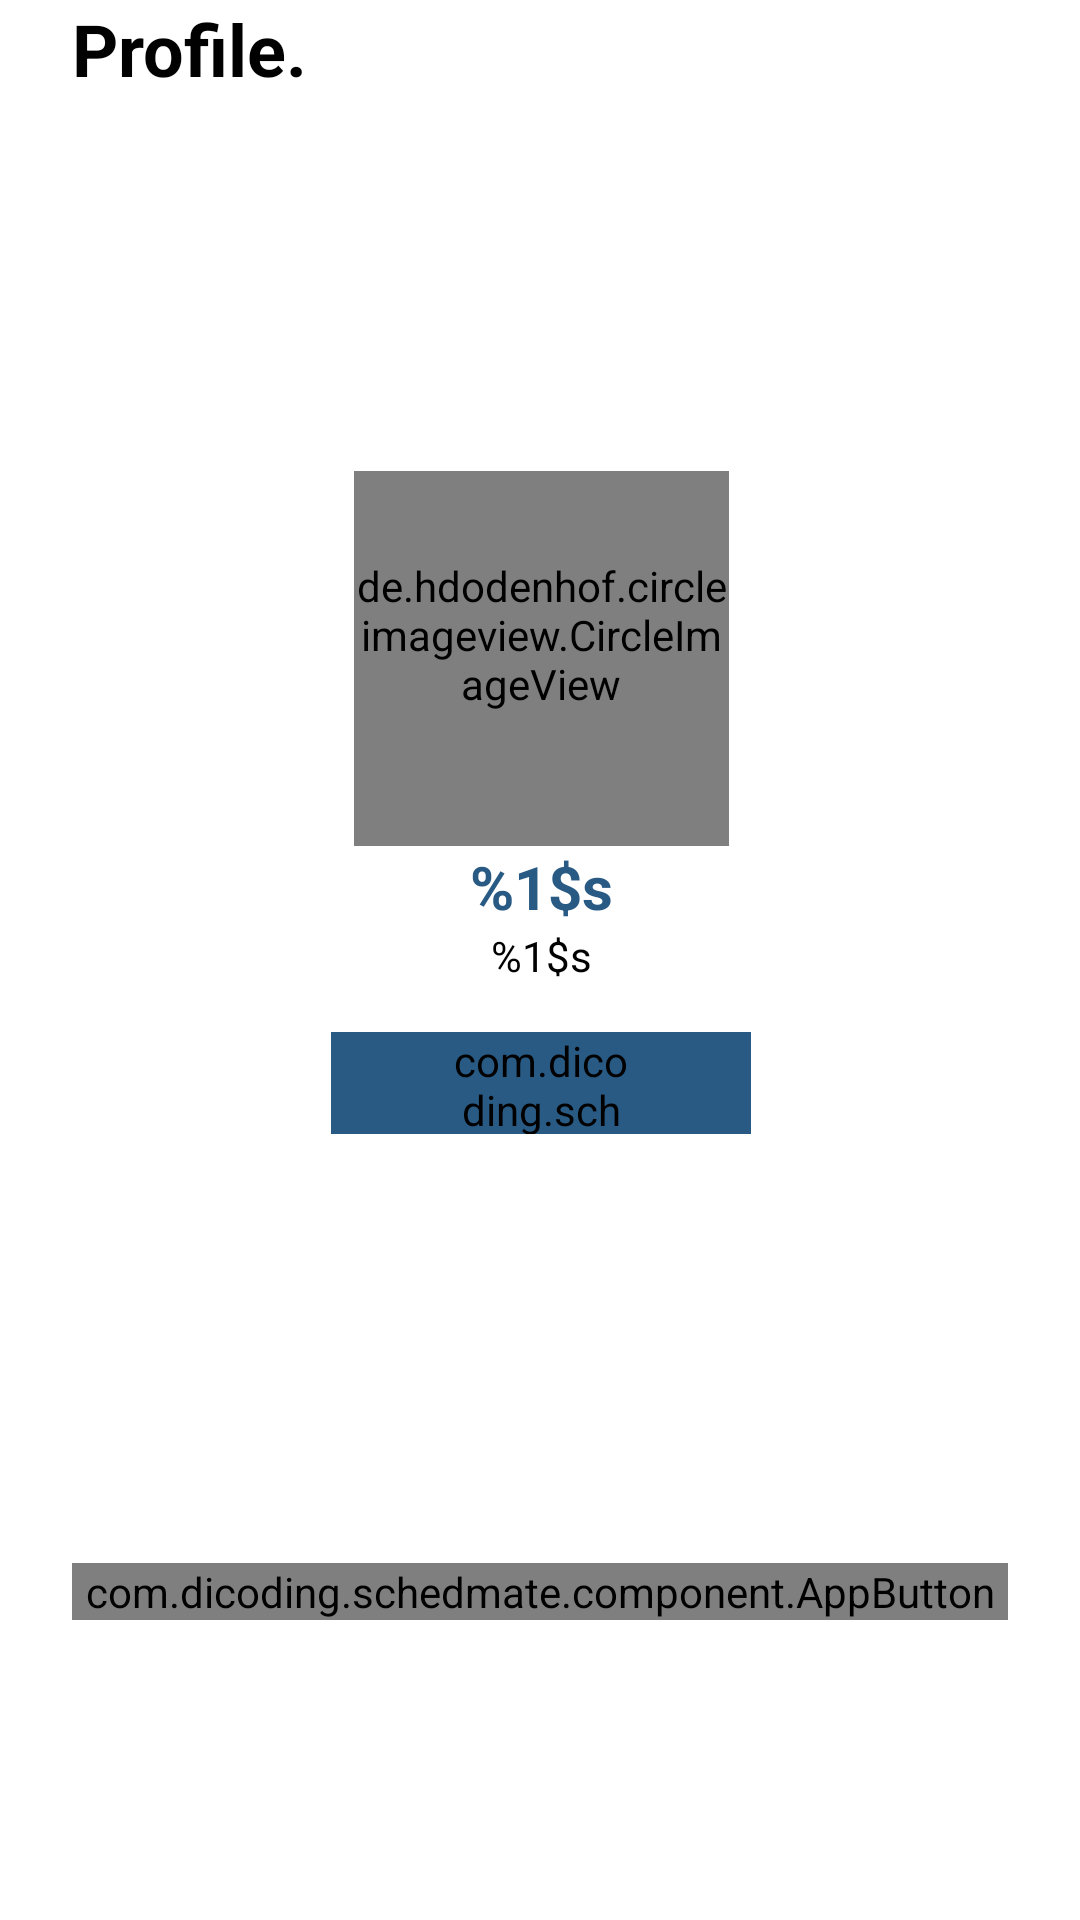

Here is an Android app screen rendered from its layout file. Give the layout XML and the strings, colors and styles it references.
<!-- AndroidManifest.xml: application theme Theme.Schedmate -->
<!-- res/layout/fragment_profile.xml -->
<?xml version="1.0" encoding="utf-8"?>
<androidx.constraintlayout.widget.ConstraintLayout xmlns:android="http://schemas.android.com/apk/res/android"
    xmlns:app="http://schemas.android.com/apk/res-auto"
    xmlns:tools="http://schemas.android.com/tools"
    android:layout_width="match_parent"
    android:layout_height="match_parent"
    tools:context=".ui.profile.ProfileFragment">

    <TextView
        android:id="@+id/textView2"
        android:layout_width="wrap_content"
        android:layout_height="wrap_content"
        android:layout_marginStart="24dp"
        android:text="Profile."
        android:textColor="@color/black"
        android:textSize="24sp"
        android:textStyle="bold"
        app:layout_constraintEnd_toEndOf="parent"
        app:layout_constraintHorizontal_bias="0.0"
        app:layout_constraintStart_toStartOf="parent"
        app:layout_constraintTop_toTopOf="parent" />

    <LinearLayout
        android:id="@+id/linearLayout"
        android:layout_width="409dp"
        android:layout_height="251dp"
        android:elevation="0dp"
        android:gravity="center"
        android:orientation="vertical"
        android:paddingStart="24dp"
        android:paddingEnd="24dp"
        app:layout_constraintBottom_toBottomOf="parent"
        app:layout_constraintEnd_toEndOf="parent"
        app:layout_constraintStart_toStartOf="parent"
        app:layout_constraintTop_toTopOf="parent"
        app:layout_constraintVertical_bias="0.365">

        <de.hdodenhof.circleimageview.CircleImageView
            android:id="@+id/iv_photo_profile"
            android:layout_width="125dp"
            android:layout_height="125dp"
            android:paddingBottom="16dp"
            android:src="@drawable/ic_avatar" />

        <TextView
            android:id="@+id/tv_name"
            android:layout_width="match_parent"
            android:layout_height="wrap_content"
            android:gravity="center"
            android:text="%1$s"
            android:textColor="@color/blue"
            android:textSize="20dp"
            android:textStyle="bold" />

        <TextView
            android:id="@+id/tv_email"
            android:layout_width="match_parent"
            android:layout_height="wrap_content"
            android:layout_marginBottom="16dp"
            android:gravity="center"
            android:text="%1$s"
            android:textColor="@color/black" />

        <com.dicoding.schedmate.component.AppButton
            android:id="@+id/btn_update"
            android:layout_width="140dp"
            android:layout_height="34dp"
            android:backgroundTint="@color/blue"
            android:paddingHorizontal="40dp"
            android:text="Edit Profile"
            android:textAllCaps="false"
            app:customFontSize="5sp" />

    </LinearLayout>

    <com.dicoding.schedmate.component.AppButton
        android:id="@+id/btn_logout"
        android:layout_width="match_parent"
        android:layout_height="wrap_content"
        android:layout_marginStart="24dp"
        android:layout_marginEnd="24dp"
        android:layout_marginBottom="100dp"
        android:text="Keluar"
        android:textAllCaps="false"
        app:layout_constraintBottom_toBottomOf="parent"
        app:layout_constraintEnd_toEndOf="parent"
        app:layout_constraintHorizontal_bias="0.0"
        app:layout_constraintStart_toStartOf="parent"
        app:layout_constraintTop_toBottomOf="@+id/linearLayout"
        app:layout_constraintVertical_bias="1.0" />

    <ProgressBar
        android:id="@+id/progressBar4"
        style="?android:attr/progressBarStyle"
        android:layout_width="wrap_content"
        android:layout_height="wrap_content"
        app:layout_constraintBottom_toBottomOf="parent"
        app:layout_constraintEnd_toEndOf="parent"
        android:indeterminateTint="@color/blue_2"
        android:visibility="invisible"
        app:layout_constraintStart_toStartOf="parent"
        app:layout_constraintTop_toTopOf="parent" />

</androidx.constraintlayout.widget.ConstraintLayout>
<!-- resources referenced by this layout -->
<resources>
  <color name="black">#FF010101</color>
  <color name="blue">#FF285A84</color>
  <color name="blue_2">#FF51C3FE</color>
  <!-- drawable ic_avatar: png bitmap (drawable, 17835 bytes) -->
  <style name="Theme.Schedmate" parent="Theme.MaterialComponents.DayNight.DarkActionBar">
          
          <item name="colorPrimary">@color/blue_2</item>
          <item name="colorPrimaryVariant">@color/blue_2</item>
          <item name="colorOnPrimary">@color/white</item>
          
          <item name="colorSecondary">@color/teal_200</item>
          <item name="colorSecondaryVariant">@color/teal_700</item>
          <item name="colorOnSecondary">@color/black</item>
          
          <item name="android:statusBarColor">?attr/colorPrimaryVariant</item>
          
      </style>
  <color name="white">#FFFFFFFF</color>
  <color name="teal_200">#FF03DAC5</color>
  <color name="teal_700">#FF018786</color>
</resources>
